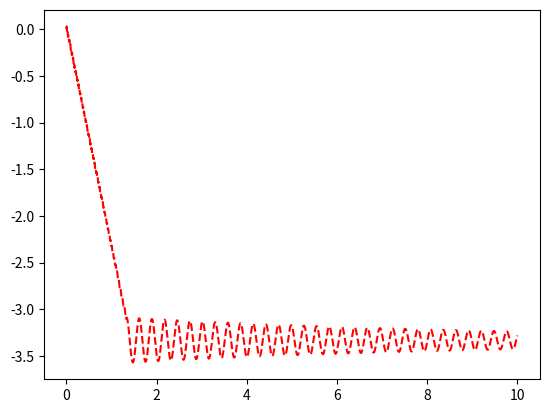
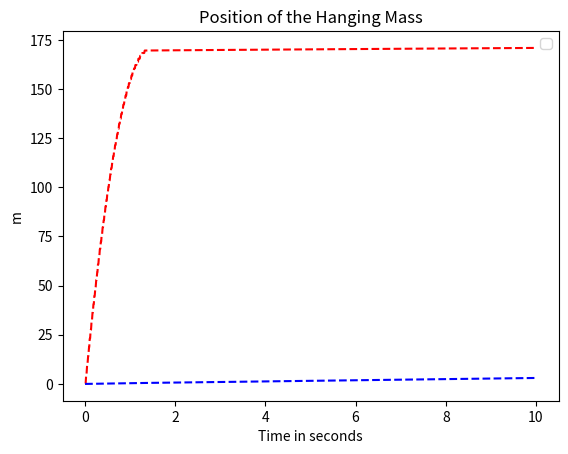

The matplotlib source for these figures, in order:
from __future__ import division
import numpy as np
import matplotlib.pyplot as plt
from scipy.integrate import odeint
import math

g = 9.8 # m/s^2
M2 = 0.3 # kg
K4 = 150 #N/m
Rdisk = 0.014 # m
J7 = 0.00002
J12 = 0.00002
c9 = 1
c11 = 10
K14 = 20 # n/m

# slip is given by X7 - X9
force_values = []

def f(y, t):
    """the system of differential equaitons derived from the bond graph model"""
    P2i = y[0]
    Q4i = y[1]
    P7i = y[2]
    P12i = y[3]
    Q14i = y[4]
    X2 = y[5]
    X7 = y[6]
    X10 = y[7]

    wr = P7i/J7
    wt = P12i/J12

    P2_ = M2*g - nl_k4(Q4i)
    Q4_ = P2i/M2 - Rdisk*P7i/J7
    P7_ = nl_k4(Q4i) - u_k(wr, wt)
    P12_ = u_k(wr, wt) - Rdisk*nl_k14(Q14i) - P12i*c11/J12
    Q14_ = Rdisk*P12i/J12
    X5_ = P2_/M2
    return [P2_, Q4_, P7_, P12_, Q14_, X5_, wr, wt]

def u_k(wr, wt):
    """4th order model of the bushing friction"""
    A = 3.65 # 3.7
    B1 = 0.8
    B2 = 0.5
    return A*(math.tanh(wr/wt) + (B1 * (wr/wt))/(1 + B2*(wr/wt)**4))

def nl_k4(q):
    if q >= 0:
        return K4 * q
    else:
        return 0

def nl_k14(q):
    if q >= 0:
        return K14 * q
    else:
        return 0

# Initial conditions
P2 = 1. # initial velocity
Q4 = 0. # initial force
P7 = 0.00000001 # initial force
P12 = 0.000000001
Q14 = 0. # initial velocity
X2 = 0.
uk = 0.
x7 = 0.
x9 = 0.
y0 = [P2, Q4, P7, P12, Q14, X2, x7, x9]
t = np.linspace(0, 10, 4000)

# solve the DEs
soln = odeint(f, y0, t)
P2 = soln[:, 0]
Q4 = soln[:, 1]
P7 = soln[:, 2]
P12 = soln[:, 3]
Q13 = soln[:, 4]
X2 = soln[:, 5]
x7 = soln[:, 6]
x9 = soln[:, 7]

plt.figure()
plt.plot(t, X2, 'r--')

plt.figure()
plt.plot(t, x7, 'r--', t, x9, 'b--')

plt.xlabel('Time in seconds')
plt.ylabel('m')
plt.title('Position of the Hanging Mass')
plt.legend(loc=0)
plt.show()